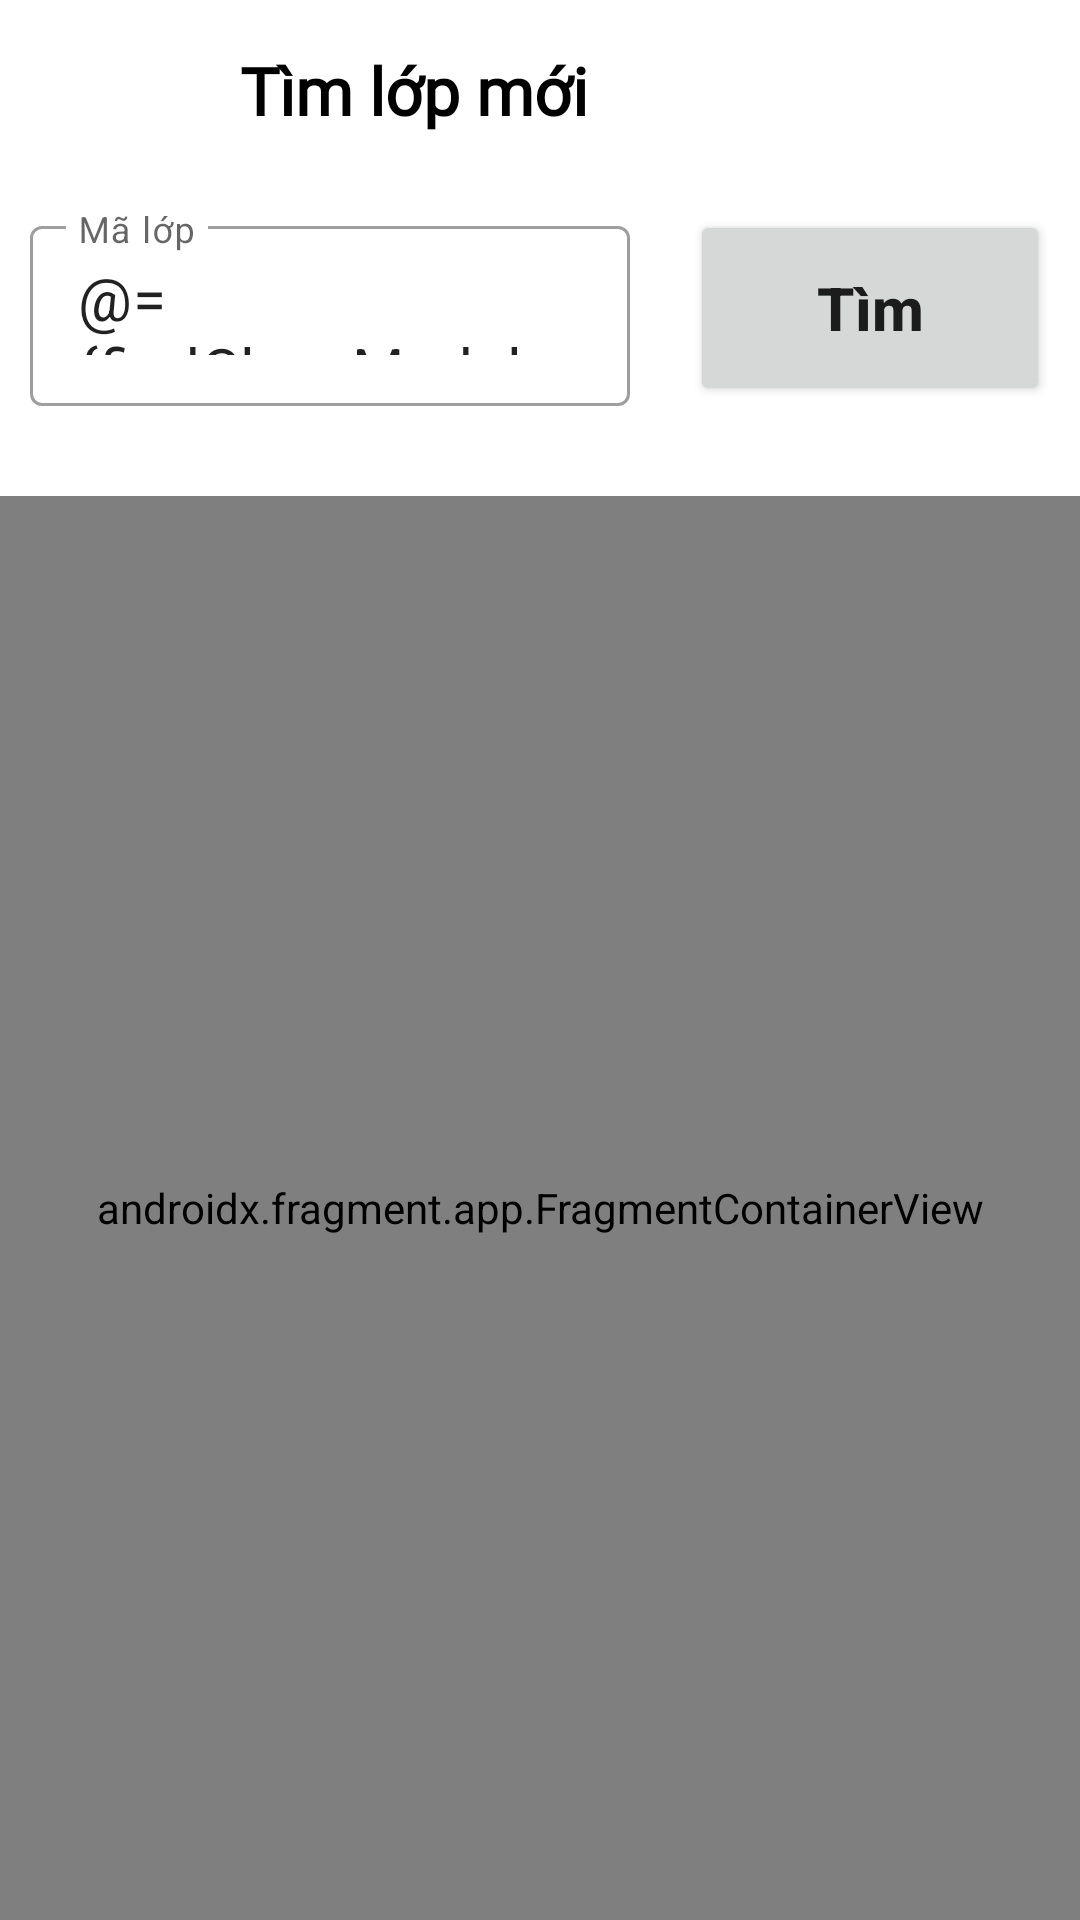

Here is an Android app screen rendered from its layout file. Give the layout XML and the strings, colors and styles it references.
<!-- AndroidManifest.xml: application theme Theme.ShubClassroom -->
<!-- res/layout/activity_student_find_class.xml -->
<?xml version="1.0" encoding="utf-8"?>
<layout xmlns:tools="http://schemas.android.com/tools"
    xmlns:android="http://schemas.android.com/apk/res/android"
    xmlns:app="http://schemas.android.com/apk/res-auto">
    <data>
        <variable
            name="findClassModel"
            type="com.androidexam.shubclassroom.viewmodel.FindClassPerformedStudentViewModel" />
    </data>
    <LinearLayout
        android:layout_width="match_parent"
        android:layout_height="match_parent"
        android:layout_marginHorizontal="10dp"
        android:orientation="vertical"
        tools:context=".view.student.FindClassStudentActivity">

        <LinearLayout
            android:layout_width="match_parent"
            android:layout_height="wrap_content"
            >
            <ImageButton
                android:onClick="@{() -> findClassModel.onClickArrowBack()}"
                android:id="@+id/ib_back"
                android:layout_width="60dp"
                android:layout_height="60dp"
                android:src="@drawable/ic_baseline_arrow_back_ios_black_24"
                android:background="@null"
                android:padding="15dp"
                android:scaleType="centerInside"
                android:layout_marginLeft="10dp"
                android:contentDescription="imagebutton"
                />
            <TextView
                android:layout_width="wrap_content"
                android:layout_height="60dp"
                android:text="Tìm lớp mới"
                android:textColor="@color/black"
                android:textSize="22sp"
                android:textStyle="bold"
                android:fontFamily="@font/kantumruy"
                android:gravity="center"
                android:layout_marginLeft="10dp"
                />
        </LinearLayout>

        <LinearLayout
            android:layout_width="match_parent"
            android:layout_height="wrap_content"
            android:layout_marginTop="10dp"
            android:layout_marginBottom="20dp"
            android:gravity="center"
            >
            <com.google.android.material.textfield.TextInputLayout
                android:layout_width="200dp"
                android:layout_height="match_parent"
                android:hint="Mã lớp"
                android:layout_gravity="center"
                style="@style/Widget.MaterialComponents.TextInputLayout.OutlinedBox"
                android:background="@color/white"
                >
                <com.google.android.material.textfield.TextInputEditText
                    android:text="@={findClassModel.txtSearch}"
                    android:id="@+id/et_classid"
                    android:layout_width="match_parent"
                    android:layout_height="60dp"
                    android:textSize="20sp"
                    />
            </com.google.android.material.textfield.TextInputLayout>

            <Button
                android:onClick="@{() -> findClassModel.onClickButtonSearch()}"
                android:layout_gravity="center"
                android:id="@+id/btn_find"
                android:layout_width="120dp"
                android:layout_height="match_parent"
                android:text="Tìm"
                android:textAllCaps="false"
                android:textStyle="bold"
                android:textSize="20sp"
                android:layout_marginLeft="20dp"
                />
        </LinearLayout>

        <androidx.fragment.app.FragmentContainerView
            android:id="@+id/fragmentContainerViewSearch"
            android:name="androidx.navigation.fragment.NavHostFragment"
            android:layout_width="match_parent"
            android:layout_height="match_parent"
            android:layout_marginTop="10dp"
            app:defaultNavHost="true"
            app:navGraph="@navigation/class_search_nav"
            tools:layout_editor_absoluteX="1dp"
            tools:layout_editor_absoluteY="1dp" />
    </LinearLayout>
</layout>
<!-- resources referenced by this layout -->
<resources>
  <color name="black">#FF000000</color>
  <color name="white">#FFFFFFFF</color>
  <style name="Theme.ShubClassroom" parent="Theme.MaterialComponents.DayNight.NoActionBar">
          
          <item name="colorPrimary">@color/blue</item>
          <item name="colorPrimaryVariant">@color/purple_700</item>
          <item name="colorOnPrimary">@color/white</item>
          
          <item name="colorSecondary">@color/teal_200</item>
          <item name="colorSecondaryVariant">@color/teal_700</item>
          <item name="colorOnSecondary">@color/black</item>
          
          <item name="android:statusBarColor">@color/white</item>
          
          <item name="android:windowFullscreen">true</item>
          <item name="android:windowContentOverlay">@null</item>
      </style>
  <color name="blue">#1D89E4</color>
  <color name="purple_700">#FF3700B3</color>
  <color name="teal_200">#FF03DAC5</color>
  <color name="teal_700">#FF018786</color>
</resources>
